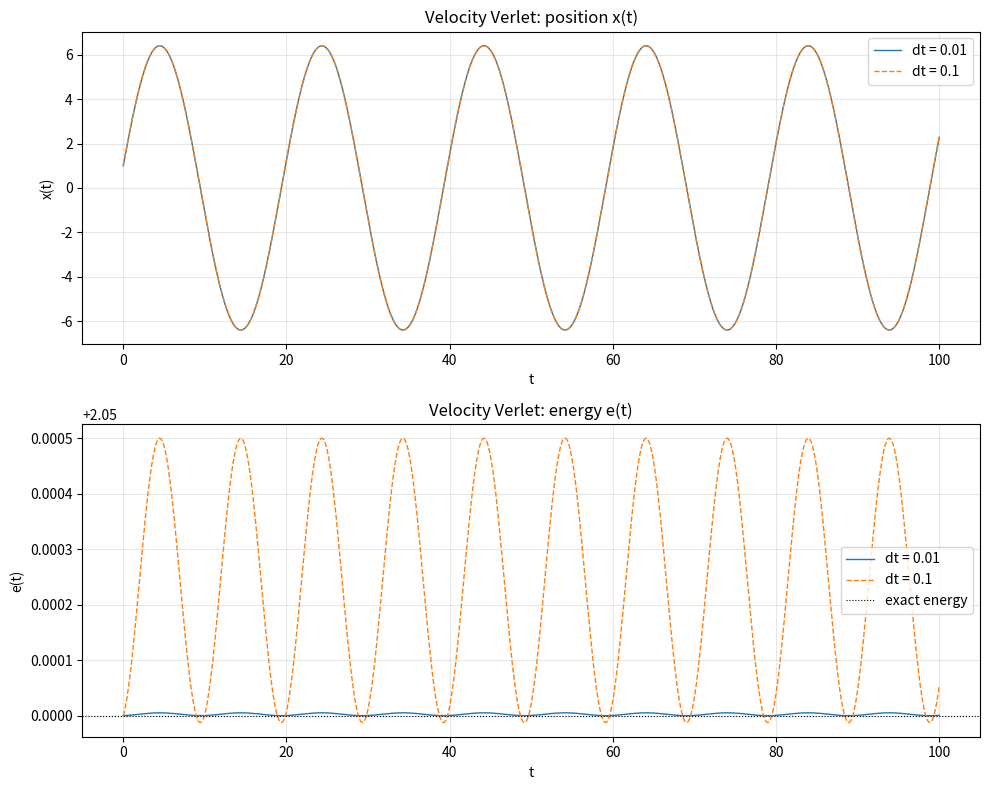

Generate this figure with matplotlib: (Note: this script raises an exception after producing the figure.)
import matplotlib
matplotlib.use("Agg")
import matplotlib.pyplot as plt
import numpy as np

# ----------------------------------------------------------------------
# Harmonic oscillator: d^2x/dt^2 = -k*x, i.e. dx/dt = v, dv/dt = -k*x.
# Energy per unit mass e = 0.5*k*x^2 + 0.5*v^2 is exactly conserved.
# ----------------------------------------------------------------------

k = 0.1          # spring stiffness
x0 = 1.0         # initial position
v0 = 2.0         # initial velocity
t_end = 100.0    # final time

# Force per unit mass (acceleration) for the harmonic oscillator.
def force(x):
    return -k * x

# Explicit velocity-Verlet integrator (implemented step-by-step, no library call).
def velocity_verlet(dt):
    n = int(round(t_end / dt))          # number of steps
    t = np.zeros(n + 1)
    x = np.zeros(n + 1)
    v = np.zeros(n + 1)
    x[0], v[0] = x0, v0                  # set initial conditions
    f = force(x[0])                      # initial force
    for i in range(n):
        v_half = v[i] + 0.5 * dt * f     # first half-step of velocity update
        x[i + 1] = x[i] + dt * v_half    # full-step position update
        f_next = force(x[i + 1])         # force at the new position
        v[i + 1] = v_half + 0.5 * dt * f_next  # second half-step of velocity update
        f = f_next                       # carry force forward (reuse, no recompute)
        t[i + 1] = t[i] + dt             # advance time
    return t, x, v

# Energy per unit mass.
def energy(x, v):
    return 0.5 * k * x**2 + 0.5 * v**2

# Integrate at both step sizes.
t1, x1, v1 = velocity_verlet(0.01)
t2, x2, v2 = velocity_verlet(0.1)

e1 = energy(x1, v1)
e2 = energy(x2, v2)

# ----------------------------------------------------------------------
# Numerical results
# ----------------------------------------------------------------------
e_init = energy(x0, v0)
print(f"Initial energy e(0)                              = {e_init:.10f}")

print(f"dt=0.01: number of steps                         = {len(t1) - 1}")
print(f"dt=0.01: final time reached                      = {t1[-1]:.6f}")
print(f"dt=0.01: final position x(100)                   = {x1[-1]:.10f}")
print(f"dt=0.01: final velocity v(100)                   = {v1[-1]:.10f}")
print(f"dt=0.01: final energy e(100)                     = {e1[-1]:.10f}")
print(f"dt=0.01: max |e(t) - e(0)|                       = {np.max(np.abs(e1 - e_init)):.3e}")
print(f"dt=0.01: max relative energy drift               = {np.max(np.abs(e1 - e_init)) / e_init:.3e}")

print(f"dt=0.1 : number of steps                         = {len(t2) - 1}")
print(f"dt=0.1 : final time reached                      = {t2[-1]:.6f}")
print(f"dt=0.1 : final position x(100)                   = {x2[-1]:.10f}")
print(f"dt=0.1 : final velocity v(100)                   = {v2[-1]:.10f}")
print(f"dt=0.1 : final energy e(100)                     = {e2[-1]:.10f}")
print(f"dt=0.1 : max |e(t) - e(0)|                       = {np.max(np.abs(e2 - e_init)):.3e}")
print(f"dt=0.1 : max relative energy drift               = {np.max(np.abs(e2 - e_init)) / e_init:.3e}")

# ----------------------------------------------------------------------
# Separate check: energy conservation and matched time points.
# Velocity Verlet returns x[i] and v[i] both defined at the SAME time t[i],
# so energy e(t)=0.5*k*x^2+0.5*v^2 is evaluated at a consistent instant.
# ----------------------------------------------------------------------
tol = 1e-2  # bounded-oscillation tolerance on relative energy drift
check1 = np.max(np.abs(e1 - e_init)) / e_init < tol
check2 = np.max(np.abs(e2 - e_init)) / e_init < tol
# Position and velocity share the same time array by construction:
same_time_pts_1 = (t1.shape == x1.shape == v1.shape)
same_time_pts_2 = (t2.shape == x2.shape == v2.shape)
print(f"CHECK dt=0.01: energy bounded within {tol:g} rel.  = {bool(check1)}")
print(f"CHECK dt=0.1 : energy bounded within {tol:g} rel.  = {bool(check2)}")
print(f"CHECK dt=0.01: x,v reported at same time points  = {bool(same_time_pts_1)}")
print(f"CHECK dt=0.1 : x,v reported at same time points  = {bool(same_time_pts_2)}")
# One-sentence explanation of why this confirms the result:
print("EXPLANATION: Because velocity Verlet reports x and v at the same time points, "
      "the energy e(t) is evaluated consistently, and its staying bounded (rather than "
      "drifting) confirms the symplectic integrator conserves energy at both step sizes.")

# ----------------------------------------------------------------------
# Plots: x(t) and e(t) for both step sizes.
# ----------------------------------------------------------------------
fig, axes = plt.subplots(2, 1, figsize=(10, 8))

axes[0].plot(t1, x1, label="dt = 0.01", lw=1.0)
axes[0].plot(t2, x2, label="dt = 0.1", lw=1.0, ls="--")
axes[0].set_xlabel("t")
axes[0].set_ylabel("x(t)")
axes[0].set_title("Velocity Verlet: position x(t)")
axes[0].legend()
axes[0].grid(True, alpha=0.3)

axes[1].plot(t1, e1, label="dt = 0.01", lw=1.0)
axes[1].plot(t2, e2, label="dt = 0.1", lw=1.0, ls="--")
axes[1].axhline(e_init, color="k", lw=0.8, ls=":", label="exact energy")
axes[1].set_xlabel("t")
axes[1].set_ylabel("e(t)")
axes[1].set_title("Velocity Verlet: energy e(t)")
axes[1].legend()
axes[1].grid(True, alpha=0.3)

plt.tight_layout()
plt.savefig("/private/tmp/claude-501/-Users-lvmy-neu-teaching-numericalR-numericalR/e8e9d206-e3a8-4079-be52-06334c0a89a5/scratchpad/eval/gen/5A.4.1_s2.png")
